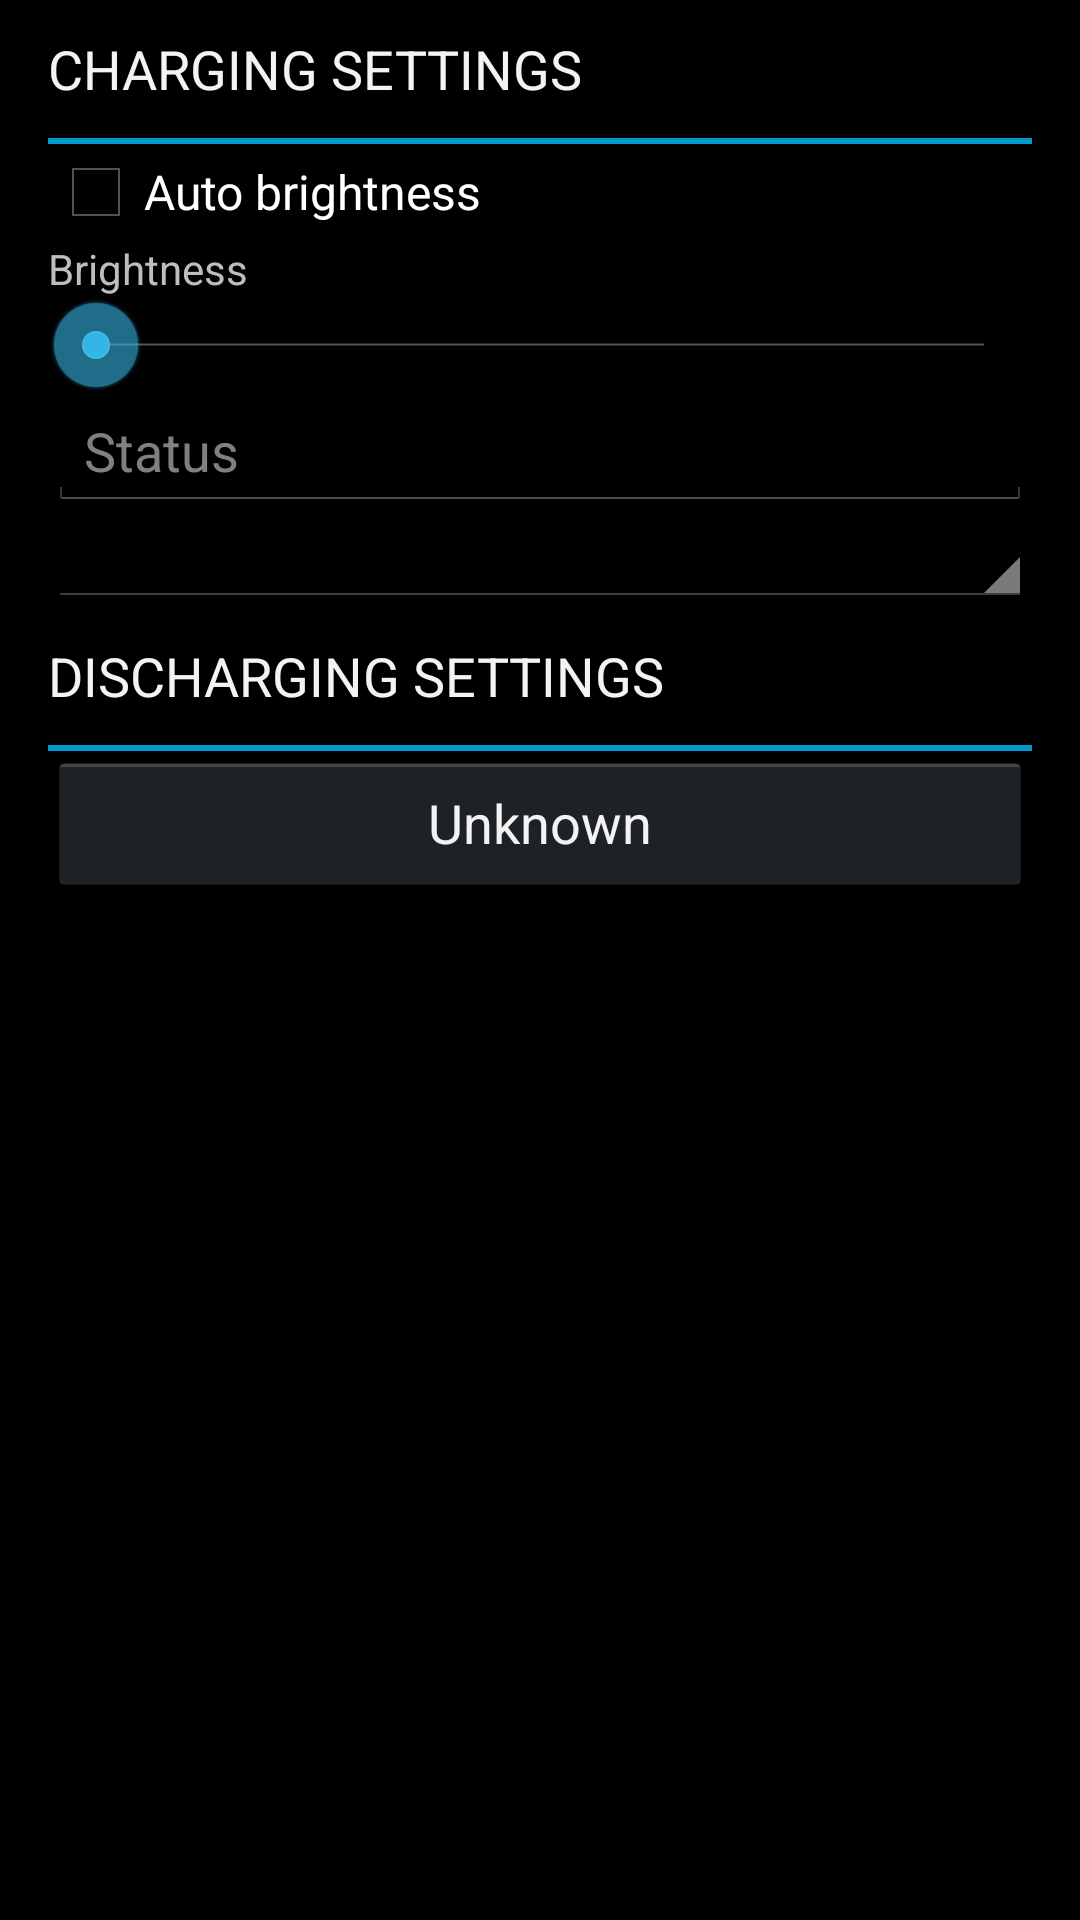

Here is an Android app screen rendered from its layout file. Give the layout XML and the strings, colors and styles it references.
<!-- AndroidManifest.xml: application theme AppTheme -->
<!-- res/layout/main.xml -->
<LinearLayout xmlns:android="http://schemas.android.com/apk/res/android"
    android:layout_width="fill_parent"
    android:layout_height="fill_parent"
    android:layout_gravity="fill_horizontal|fill_vertical"
    android:orientation="vertical"
    android:paddingLeft="16dp"
    android:paddingRight="16dp" >

    <TextView
        style="@android:style/TextAppearance.Holo.Medium"
        android:layout_width="match_parent"
        android:layout_height="46dp"
        android:gravity="center_vertical"
        android:text="@string/sectionPluggedSettings"
        android:textAllCaps="true"/>

    <View
        android:layout_width="match_parent"
        android:layout_height="2dp"
        android:background="@color/main_contrast" />

    <CheckBox
        android:id="@+id/checkBoxAutoSetScreenBrightnessWhenCharging"
        android:layout_width="match_parent"
        android:layout_height="wrap_content"
        android:text="@string/checkboxAutoSetScreenBrightness" />

    <TextView
        android:layout_width="match_parent"
        android:layout_height="wrap_content"
        android:text="@string/textviewChargingScreenBrightness" />

    <SeekBar
        android:id="@+id/seekBarScreenBrightnessWhenCharging"
        android:layout_width="match_parent"
        android:layout_height="wrap_content" />

    <EditText
        android:id="@+id/editTextStatus"
        android:layout_width="match_parent"
        android:layout_height="wrap_content"
        android:ems="10"
        android:hint="@string/editTextStatusHint" />

    <Spinner
        android:id="@+id/spinnerCurrentStatus"
        android:layout_width="match_parent"
        android:layout_height="wrap_content"
        android:prompt="@string/prompt_unknown_status" />

    <TextView
        style="@android:style/TextAppearance.Holo.Medium"
        android:layout_width="wrap_content"
        android:layout_height="wrap_content"
        android:gravity="center"
        android:minHeight="46dp"
        android:text="@string/sectionUnpluggedSettings"
        android:textAllCaps="true" />

    <View
        android:layout_width="match_parent"
        android:layout_height="2dp"
        android:background="@color/main_contrast" />

    <Button
        android:id="@+id/button1"
        android:layout_width="match_parent"
        android:layout_height="wrap_content"
        android:text="@string/prompt_unknown_status" />

</LinearLayout>
<!-- resources referenced by this layout -->
<resources>
  <color name="main_contrast">#0099CC</color>
  <string name="checkboxAutoSetScreenBrightness">Auto brightness</string>
  <string name="editTextStatusHint">Status</string>
  <string name="prompt_unknown_status">Unknown</string>
  <string name="sectionPluggedSettings">Charging settings</string>
  <string name="sectionUnpluggedSettings">Discharging settings</string>
  <string name="textviewChargingScreenBrightness">Brightness</string>
  <style name="AppTheme" parent="android:style/Theme.Holo">
          <item name="android:windowTitleSize">@dimen/actionbar_compat_height</item>
          <item name="android:windowTitleBackgroundStyle">@style/ScreenTimeout</item>
          <item name="android:windowContentOverlay">@drawable/actionbar_shadow</item>
          <item name="timeSecondsPickerStyle">@style/TimeSecondsPicker</item>
      </style>
  <style name="ScreenTimeout">
          <item name="android:background">#eee</item>
      </style>
  <style name="TimeSecondsPicker">
          <item name="android:layout">@layout/time_seconds_picker</item>
      </style>
</resources>
